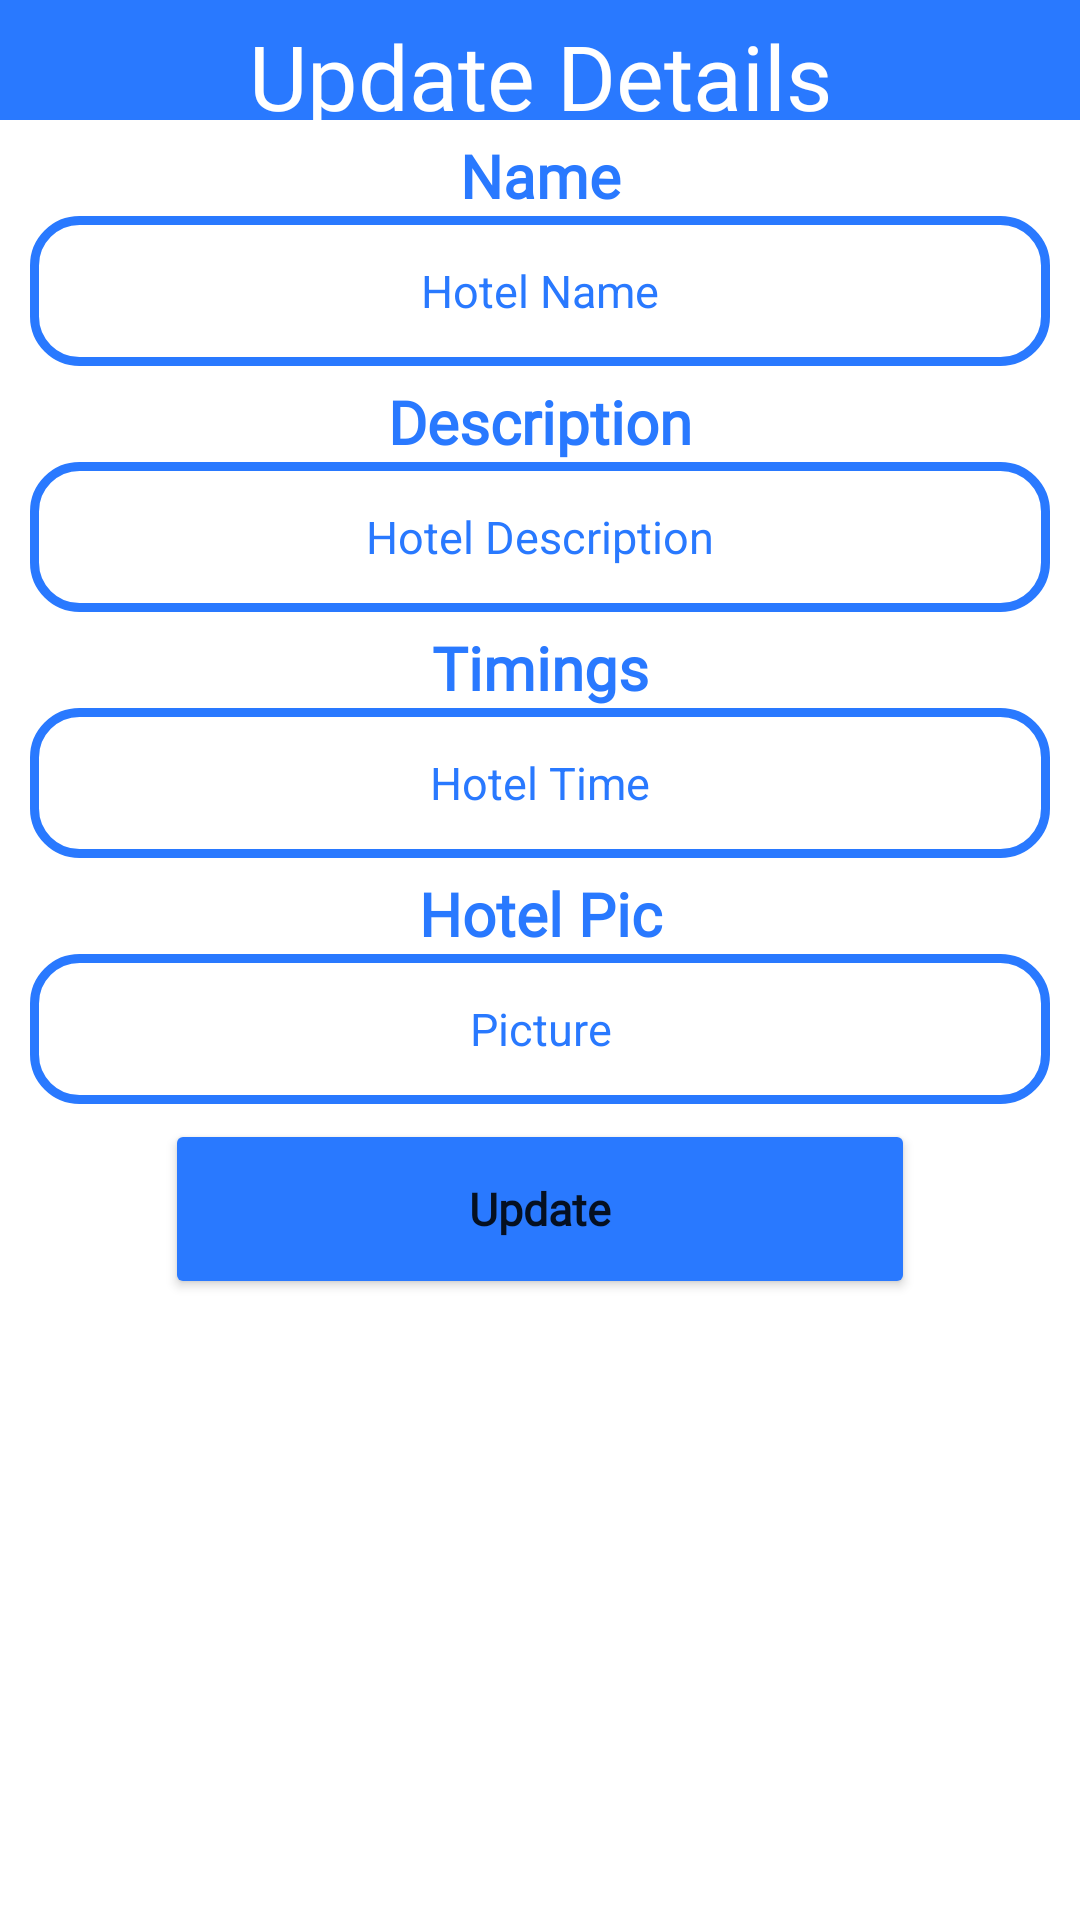

Reconstruct the res/layout file that produces this screen, plus the resources it refers to.
<!-- AndroidManifest.xml: application theme Theme.Admin -->
<!-- res/layout/update_hotel.xml -->
<?xml version="1.0" encoding="utf-8"?>
<LinearLayout xmlns:android="http://schemas.android.com/apk/res/android"
    android:layout_width="match_parent"
    android:layout_height="match_parent"
    xmlns:app="http://schemas.android.com/apk/res-auto"
    android:orientation="vertical">
        <TextView
            android:layout_width="match_parent"
            android:layout_height="40dp"
            android:text="Update Details"
            android:textAllCaps="false"
            android:background="@color/blue"
            android:textColor="@color/white"
            android:textSize="30sp"
            android:textAlignment="center"
            android:paddingTop="5dp"
            android:fontFamily="@font/amaranth"/>

        <TextView
            android:layout_width="match_parent"
            android:layout_height="wrap_content"
            android:gravity="center"
            android:textSize="20sp"
            android:layout_marginTop="5dp"

            android:text="Name"
            android:fontFamily="@font/alatsi"
            android:textStyle="bold"
            android:textColor="@color/blue"/>
        <EditText
            android:layout_width="match_parent"
            android:layout_height="50dp"
            android:layout_marginLeft="10dp"
            android:layout_marginRight="10dp"
            android:background="@drawable/rounded"
            android:id="@+id/uphotelname"
            android:textColor="@color/blue"
            android:hint="Hotel Name"
            android:textColorHint="@color/blue"
            android:textAlignment="center"
            android:paddingStart="20dp"
            android:gravity="center"
            android:maxHeight="48dp"
            android:textSize="15sp"
            android:paddingEnd="20dp"/>
        <TextView
            android:layout_width="match_parent"
            android:layout_height="wrap_content"
            android:gravity="center"
            android:textSize="20sp"
            android:layout_marginTop="5dp"
            android:text="Description"
            android:fontFamily="@font/alatsi"
            android:textStyle="bold"
            android:textColor="@color/blue"/>
        <EditText
            android:layout_width="match_parent"
            android:layout_height="50dp"
            android:layout_marginLeft="10dp"
            android:layout_marginRight="10dp"
            android:background="@drawable/rounded"
            android:id="@+id/uphoteldesc"
            android:maxHeight="48dp"
            android:hint="Hotel Description"
            android:textColorHint="@color/blue"
            android:textAlignment="center"
            android:paddingStart="20dp"
            android:textColor="@color/blue"
            android:gravity="center"
            android:textSize="15sp"
            android:paddingEnd="20dp"/>
        
        <TextView
            android:layout_width="match_parent"
            android:layout_height="wrap_content"
            android:gravity="center"
            android:textSize="20sp"
            android:layout_marginTop="5dp"

            android:text="Timings"
            android:fontFamily="@font/alatsi"
            android:textStyle="bold"
            android:textColor="@color/blue"/>
        <EditText
            android:layout_width="match_parent"
            android:layout_height="50dp"
            android:layout_marginLeft="10dp"
            android:layout_marginRight="10dp"
            android:background="@drawable/rounded"
            android:id="@+id/uphoteltime"
            android:textColor="@color/blue"
            android:hint="Hotel Time"
            android:textColorHint="@color/blue"
            android:textAlignment="center"
            android:gravity="center"
            android:paddingStart="20dp"
            android:textSize="15sp"
            android:maxHeight="48dp"
            android:paddingEnd="20dp"/>
       
        <TextView
            android:layout_width="match_parent"
            android:layout_height="wrap_content"
            android:gravity="center"
            android:textSize="20sp"
            android:layout_marginTop="5dp"
            android:text="Hotel Pic"
            android:fontFamily="@font/alatsi"
            android:textStyle="bold"
            android:textColor="@color/blue"/>

        <EditText
            android:id="@+id/uphotelpic"
            android:layout_width="match_parent"
            android:layout_height="50dp"
            android:layout_marginLeft="10dp"
            android:layout_marginRight="10dp"
            android:background="@drawable/rounded"
            android:textColor="@color/blue"
            android:hint="Picture"
            android:paddingStart="20dp"
            android:gravity="center"
            android:textSize="15sp"
            android:textAlignment="center"
            android:textColorHint="@color/blue"
            android:paddingEnd="20dp"/>
        <LinearLayout
            android:layout_width="match_parent"
            android:layout_height="wrap_content"
            android:orientation="horizontal"
            android:layout_marginTop="5dp"
            android:layout_gravity="center">
                <Button
                    android:layout_width="match_parent"
                    android:layout_height="60dp"

                    android:layout_marginStart="55dp"
                    android:layout_marginEnd="55dp"
                    android:id="@+id/btnup"
                    android:text="Update"
                    app:cornerRadius="30dp"
                    android:textStyle="bold"
                    android:fontFamily="@font/andika"
                    android:textSize="15sp"
                    android:backgroundTint="@color/blue"
                    android:textAllCaps="false"
                    android:layout_gravity="center_vertical"

                    />

        </LinearLayout>
</LinearLayout>
<!-- resources referenced by this layout -->
<resources>
  <color name="blue">#2979FF</color>
  <color name="white">#FFFFFFFF</color>
  <!-- drawable rounded (drawable) -->
  <?xml version="1.0" encoding="utf-8"?>
  <shape xmlns:android="http://schemas.android.com/apk/res/android">
      <solid android:color="@color/white"
          />
      <stroke android:color="@color/blue"
           android:width="3dp"/>
      <corners
          android:radius="15dp"/>
  
  
  </shape>
  <style name="Theme.Admin" parent="Theme.MaterialComponents.DayNight.DarkActionBar">
          
          <item name="colorPrimary">@color/blue</item>
          <item name="colorPrimaryVariant">@color/blue</item>
          <item name="colorOnPrimary">@color/white</item>
          
          <item name="colorSecondary">@color/teal_200</item>
          <item name="colorSecondaryVariant">@color/teal_700</item>
          <item name="colorOnSecondary">@color/blue</item>
          
          <item name="android:statusBarColor">?attr/colorPrimaryVariant</item>
          
      </style>
  <color name="teal_200">#FF03DAC5</color>
  <color name="teal_700">#FF018786</color>
</resources>
